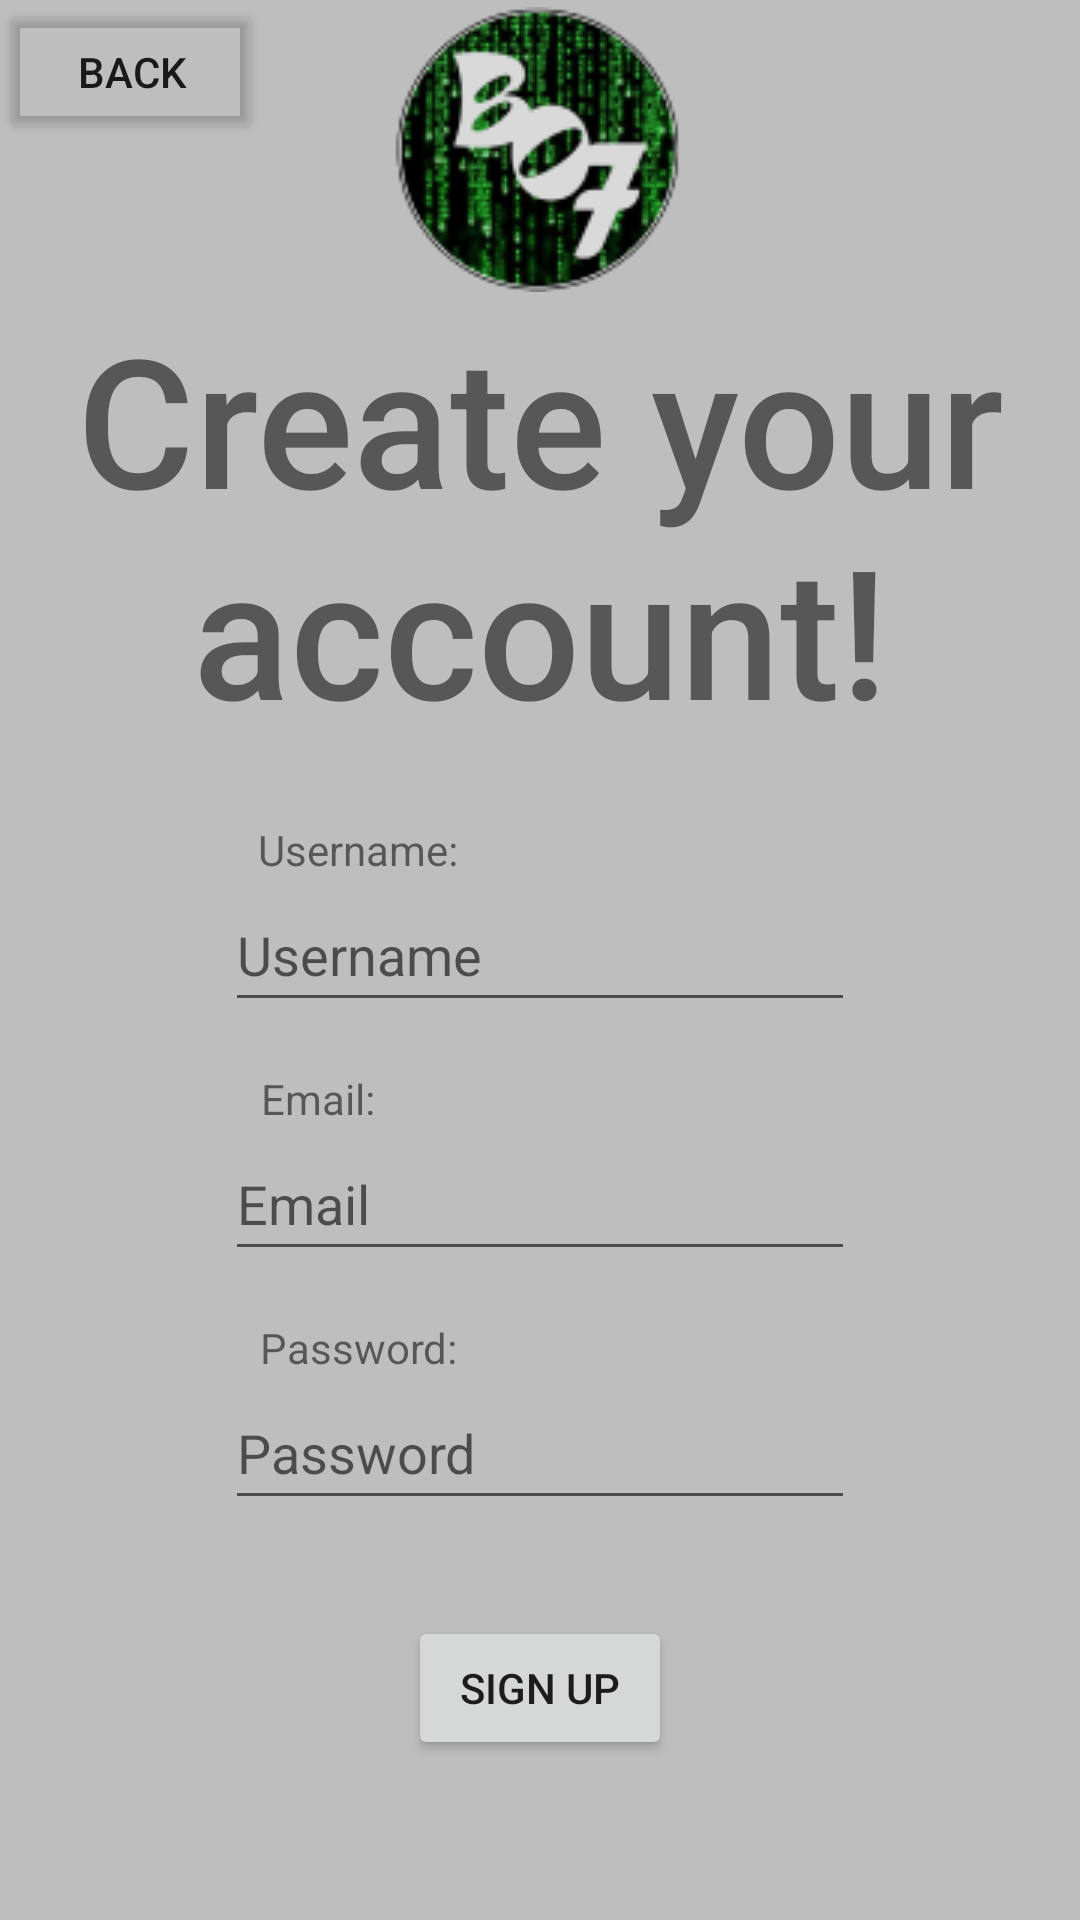

Layout XML and referenced resources for this Android screen:
<!-- AndroidManifest.xml: application theme Theme.AndroidCoursePlanner_final -->
<!-- res/layout/signup.xml -->
<?xml version="1.0" encoding="utf-8"?>
<androidx.constraintlayout.widget.ConstraintLayout xmlns:android="http://schemas.android.com/apk/res/android"
    xmlns:app="http://schemas.android.com/apk/res-auto"
    xmlns:tools="http://schemas.android.com/tools"
    android:id="@+id/relativeLayout2"
    android:layout_width="match_parent"
    android:layout_height="match_parent"
    android:background="@color/background_color">


    <Button
        android:id="@+id/back_button"
        android:layout_width="wrap_content"
        android:layout_height="wrap_content"
        android:backgroundTint="#009C27B0"
        android:text="@string/back_button_text"
        app:layout_constraintStart_toStartOf="parent"
        app:layout_constraintTop_toTopOf="parent" />

    <TextView
        android:id="@+id/Signup"
        android:layout_width="wrap_content"
        android:layout_height="wrap_content"
        android:layout_marginBottom="24dp"
        android:fontFamily="sans-serif-medium"
        android:text="Create your account!"
        android:textAlignment="center"
        android:textSize="60sp"
        app:layout_constraintBottom_toTopOf="@+id/username_field_su"
        app:layout_constraintEnd_toEndOf="parent"
        app:layout_constraintStart_toStartOf="parent" />

    <ImageView
        android:id="@+id/logo"
        android:layout_width="wrap_content"
        android:layout_height="wrap_content"
        android:src="@drawable/c_removebg_preview_1"
        app:layout_constraintBottom_toTopOf="@+id/Signup"
        app:layout_constraintEnd_toEndOf="parent"
        app:layout_constraintStart_toStartOf="parent"
        app:layout_constraintTop_toTopOf="parent" />

    <TextView
        android:id="@+id/username_field_su"
        android:layout_width="wrap_content"
        android:layout_height="wrap_content"
        android:text="@string/username_field"
        app:layout_constraintBottom_toTopOf="@+id/username"
        app:layout_constraintEnd_toEndOf="parent"
        app:layout_constraintHorizontal_bias="0.293"
        app:layout_constraintStart_toStartOf="parent" />

    <EditText
        android:id="@+id/username"
        android:layout_width="wrap_content"
        android:layout_height="wrap_content"
        android:layout_marginBottom="16dp"
        android:ems="10"
        android:hint="@string/prompt_username"
        android:inputType="textPersonName"
        android:minHeight="48dp"
        app:layout_constraintBottom_toTopOf="@+id/email_field_su"
        app:layout_constraintEnd_toEndOf="parent"
        app:layout_constraintStart_toStartOf="parent" />

    <TextView
        android:id="@+id/email_field_su"
        android:layout_width="wrap_content"
        android:layout_height="wrap_content"
        android:text="@string/email_field"
        app:layout_constraintBottom_toTopOf="@+id/email"
        app:layout_constraintEnd_toEndOf="parent"
        app:layout_constraintHorizontal_bias="0.27"
        app:layout_constraintStart_toStartOf="parent" />

    <EditText
        android:id="@+id/email"
        android:layout_width="wrap_content"
        android:layout_height="wrap_content"
        android:layout_marginBottom="16dp"
        android:ems="10"
        android:hint="@string/prompt_email"
        android:inputType="textPersonName"
        android:minHeight="48dp"
        app:layout_constraintBottom_toTopOf="@+id/password_field_su"
        app:layout_constraintEnd_toEndOf="parent"
        app:layout_constraintStart_toStartOf="parent" />

    <TextView
        android:id="@+id/password_field_su"
        android:layout_width="wrap_content"
        android:layout_height="wrap_content"
        android:text="@string/password_field"
        app:layout_constraintBottom_toTopOf="@+id/password"
        app:layout_constraintEnd_toEndOf="parent"
        app:layout_constraintHorizontal_bias="0.295"
        app:layout_constraintStart_toStartOf="parent" />

    <EditText
        android:id="@+id/password"
        android:layout_width="wrap_content"
        android:layout_height="wrap_content"
        android:layout_marginBottom="32dp"
        android:ems="10"
        android:hint="@string/prompt_password"
        android:inputType="textPassword"
        android:minHeight="48dp"
        app:layout_constraintBottom_toTopOf="@+id/Signup_button"
        app:layout_constraintEnd_toEndOf="parent"
        app:layout_constraintStart_toStartOf="parent" />

    <Button
        android:id="@+id/Signup_button"
        android:layout_width="wrap_content"
        android:layout_height="wrap_content"
        android:text="@string/sign_up"
        app:layout_constraintBottom_toBottomOf="parent"
        app:layout_constraintEnd_toEndOf="parent"
        app:layout_constraintStart_toStartOf="parent"
        app:layout_constraintTop_toTopOf="parent"
        app:layout_constraintVertical_bias="0.90999997" />


</androidx.constraintlayout.widget.ConstraintLayout>
<!-- resources referenced by this layout -->
<resources>
  <color name="background_color">#BEBEBE</color>
  <!-- drawable c_removebg_preview_1: png bitmap (drawable-v24, 18088 bytes) -->
  <string name="back_button_text">Back</string>
  <string name="email_field">Email:</string>
  <string name="password_field">Password:</string>
  <string name="prompt_email">Email</string>
  <string name="prompt_password">Password</string>
  <string name="prompt_username">Username</string>
  <string name="sign_up">Sign up</string>
  <string name="username_field">Username:</string>
  <style name="Theme.AndroidCoursePlanner_final" parent="Theme.AppCompat.Light.NoActionBar">
          
          <item name="colorPrimary">@color/purple_500</item>
          <item name="colorPrimaryVariant">@color/purple_700</item>
          <item name="colorOnPrimary">@color/white</item>
          
          <item name="colorSecondary">@color/teal_200</item>
          <item name="colorSecondaryVariant">@color/teal_700</item>
          <item name="colorOnSecondary">@color/black</item>
          
      </style>
  <color name="purple_500">#FF6200EE</color>
  <color name="purple_700">#FF3700B3</color>
  <color name="white">#FFFFFFFF</color>
  <color name="teal_200">#FF03DAC5</color>
  <color name="teal_700">#FF018786</color>
  <color name="black">#FF000000</color>
</resources>
